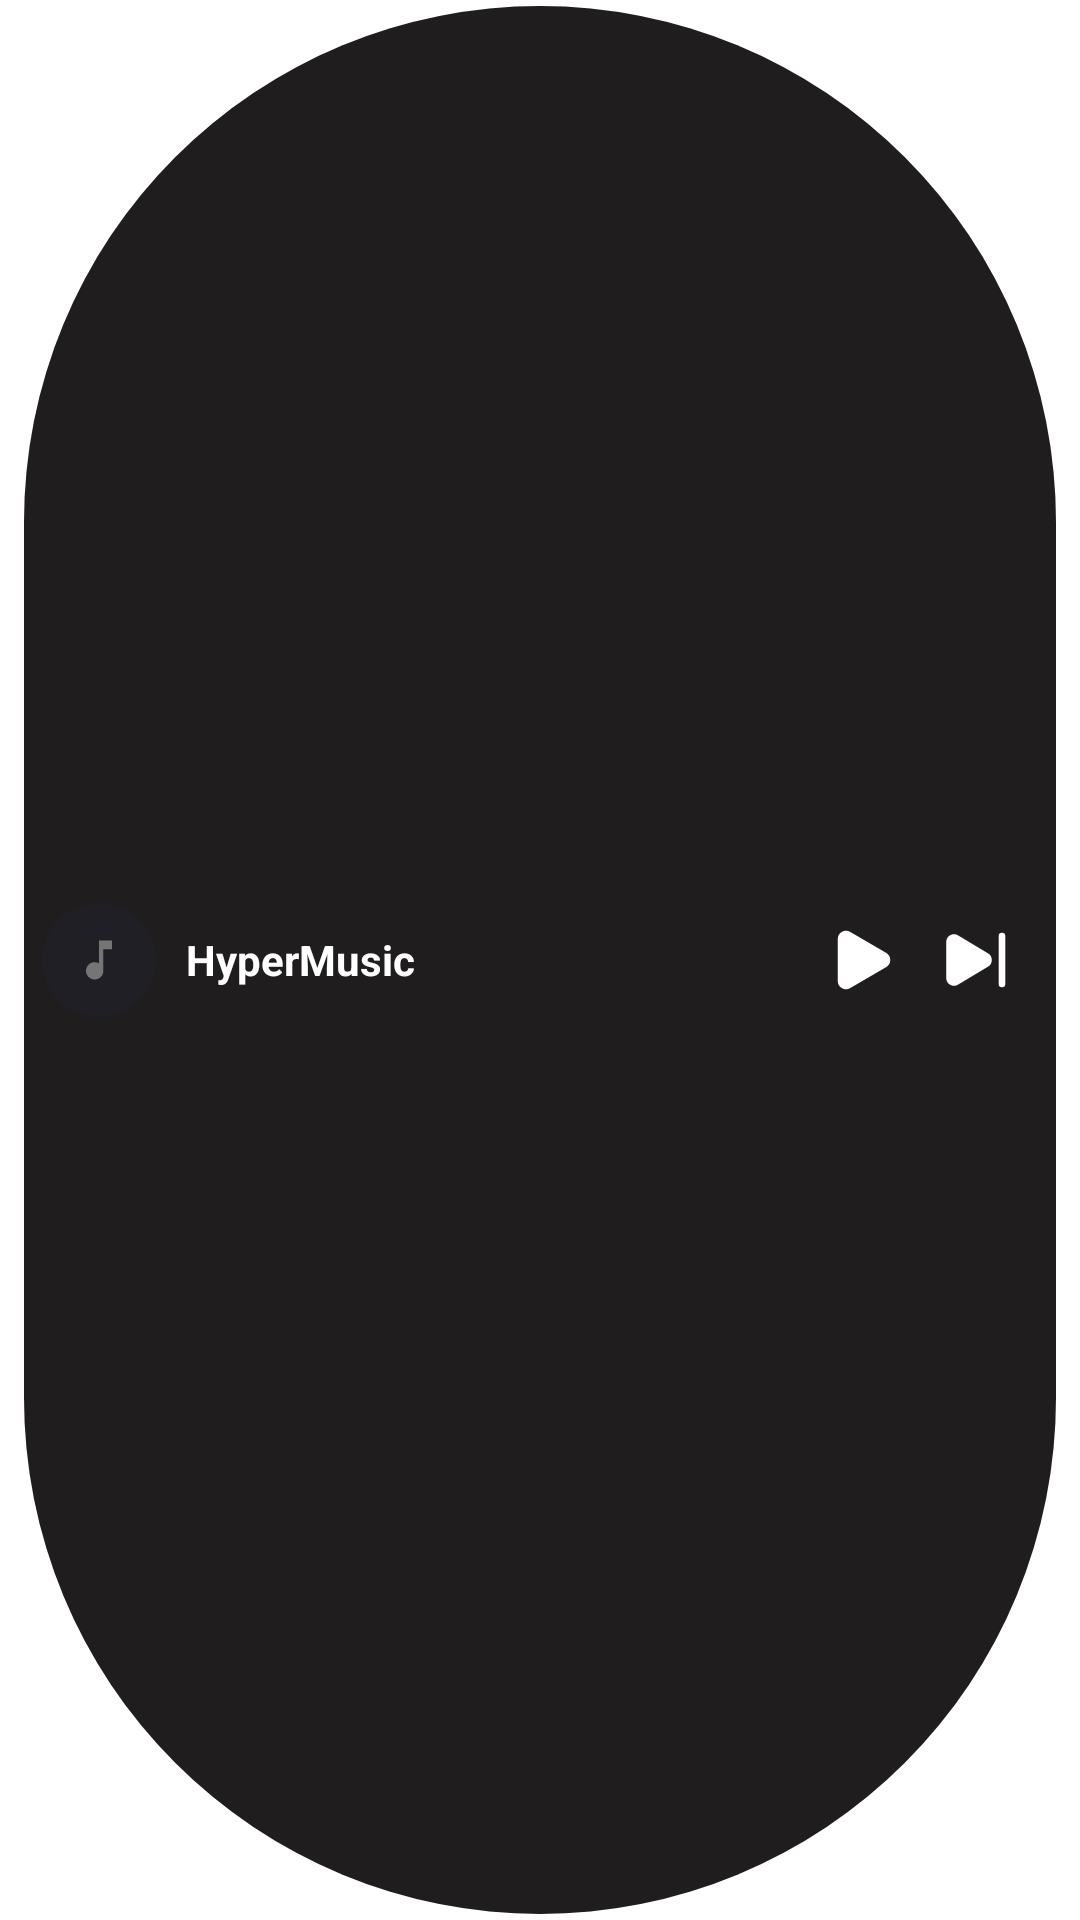

Reconstruct the res/layout file that produces this screen, plus the resources it refers to.
<!-- AndroidManifest.xml: application theme Theme.App.Starting -->
<!-- res/layout/widget_capsule.xml -->
<?xml version="1.0" encoding="utf-8"?>
<FrameLayout xmlns:android="http://schemas.android.com/apk/res/android"
    xmlns:tools="http://schemas.android.com/tools"
    android:id="@+id/widget_root"
    android:layout_width="match_parent"
    android:layout_height="match_parent"
    android:paddingStart="8dp"
    android:paddingTop="2dp"
    android:paddingEnd="8dp"
    android:paddingBottom="2dp">

    <FrameLayout
        android:id="@+id/capsule_inner_container"
        android:layout_width="match_parent"
        android:layout_height="match_parent"
        android:layout_gravity="center_vertical"
        tools:ignore="UselessParent">

        <ImageView
            android:id="@+id/widget_background"
            android:layout_width="match_parent"
            android:layout_height="match_parent"
            android:contentDescription="@null"
            android:scaleType="fitXY"
            android:src="@drawable/widget_capsule_fallback_bg" />

        <LinearLayout
            android:layout_width="match_parent"
            android:layout_height="match_parent"
            android:gravity="center_vertical"
            android:orientation="horizontal"
            android:paddingStart="6dp"
            android:paddingTop="2dp"
            android:paddingEnd="10dp"
            android:paddingBottom="2dp">

            <ImageView
                android:id="@+id/widget_artwork"
                android:layout_width="38dp"
                android:layout_height="38dp"
                android:layout_gravity="center_vertical"
                android:contentDescription="@string/widget_artwork_desc"
                android:scaleType="centerCrop"
                android:src="@drawable/ic_widget_default_circle_artwork" />

            <TextView
                android:id="@+id/widget_title"
                android:layout_width="0dp"
                android:layout_height="wrap_content"
                android:layout_marginStart="10dp"
                android:layout_marginEnd="6dp"
                android:layout_weight="1"
                android:ellipsize="end"
                android:maxLines="1"
                android:text="@string/widget_default_title"
                android:textColor="#FFFFFFFF"
                android:textSize="14sp"
                android:textStyle="bold" />

            <ImageButton
                android:id="@+id/btn_play_pause"
                android:layout_width="34dp"
                android:layout_height="34dp"
                android:layout_gravity="center_vertical"
                android:background="@drawable/widget_button_ripple"
                android:contentDescription="@string/widget_action_play_pause"
                android:padding="5dp"
                android:scaleType="centerInside"
                android:src="@drawable/ic_widget_play" />

            <ImageButton
                android:id="@+id/btn_next"
                android:layout_width="34dp"
                android:layout_height="34dp"
                android:layout_gravity="center_vertical"
                android:layout_marginStart="4dp"
                android:background="@drawable/widget_button_ripple"
                android:contentDescription="@string/widget_action_next"
                android:padding="5dp"
                android:scaleType="centerInside"
                android:src="@drawable/ic_widget_skip_next" />
        </LinearLayout>
    </FrameLayout>
</FrameLayout>
<!-- resources referenced by this layout -->
<resources>
  <!-- drawable ic_widget_default_circle_artwork (drawable) -->
  <?xml version="1.0" encoding="utf-8"?>
  <layer-list xmlns:android="http://schemas.android.com/apk/res/android">
      <item>
          <shape android:shape="oval">
              <solid android:color="#201F25" />
              <size android:width="48dp" android:height="48dp" />
          </shape>
      </item>
      <item
          android:width="22dp"
          android:height="22dp"
          android:gravity="center"
          android:drawable="@drawable/ic_default_artwork" />
  </layer-list>
  <!-- drawable ic_widget_play (drawable) -->
  <vector xmlns:android="http://schemas.android.com/apk/res/android"
      android:width="24dp"
      android:height="24dp"
      android:viewportWidth="24"
      android:viewportHeight="24">
      <path
          android:fillColor="#FFFFFFFF"
          android:strokeColor="#FFFFFFFF"
          android:strokeWidth="1.5"
          android:strokeLineCap="round"
          android:strokeLineJoin="round"
          android:pathData="M5,5a2,2 0 0,1 3.008,-1.728l11.997,6.998a2,2 0 0,1 0.003,3.458l-12,7A2,2 0 0,1 5,19Z" />
  </vector>
  <!-- drawable ic_widget_skip_next (drawable) -->
  <vector xmlns:android="http://schemas.android.com/apk/res/android"
      android:width="24dp"
      android:height="24dp"
      android:viewportWidth="24"
      android:viewportHeight="24">
      
      <path
          android:strokeColor="#FFFFFFFF"
          android:strokeWidth="2.2"
          android:strokeLineCap="round"
          android:strokeLineJoin="round"
          android:pathData="M21,4v16" />
      
      <path
          android:fillColor="#FFFFFFFF"
          android:strokeColor="#FFFFFFFF"
          android:strokeWidth="1.2"
          android:strokeLineCap="round"
          android:strokeLineJoin="round"
          android:pathData="M6.029,4.285A2,2 0 0,0 3,6v12a2,2 0 0,0 3.029,1.715l9.997,-5.998a2,2 0 0,0 0.003,-3.432Z" />
  </vector>
  <!-- drawable widget_capsule_fallback_bg (drawable) -->
  <shape xmlns:android="http://schemas.android.com/apk/res/android"
      android:shape="rectangle">
      <corners android:radius="999dp" />
      <solid android:color="#201D1E" />
  </shape>
  <string name="widget_action_next">Next track</string>
  <string name="widget_action_play_pause">Play or pause</string>
  <string name="widget_artwork_desc">Track artwork</string>
  <string name="widget_default_title">HyperMusic</string>
  <style name="Theme.App.Starting" parent="Theme.SplashScreen">
          <item name="windowSplashScreenBackground">#FFFFFF</item>
          
          <item name="windowSplashScreenAnimatedIcon">@drawable/ic_splash_logo</item>
          
          <item name="postSplashScreenTheme">@style/Theme.HyperMusic</item>
      </style>
  <!-- drawable ic_default_artwork (drawable) -->
  <vector xmlns:android="http://schemas.android.com/apk/res/android"
      android:width="24dp"
      android:height="24dp"
      android:viewportWidth="24"
      android:viewportHeight="24"
      android:tint="#757575">
    <path
        android:fillColor="@android:color/white"
        android:pathData="M12,3v10.55c-0.59,-0.34 -1.27,-0.55 -2,-0.55 -2.21,0 -4,1.79 -4,4s1.79,4 4,4 4,-1.79 4,-4V7h4V3h-6z"/>
  </vector>
  <style name="Theme.HyperMusic" parent="android:Theme.Material.Light.NoActionBar">
          <item name="android:windowBackground">@android:color/white</item>
          <item name="android:statusBarColor">@android:color/transparent</item>
          <item name="android:navigationBarColor">@android:color/transparent</item>
      </style>
</resources>
